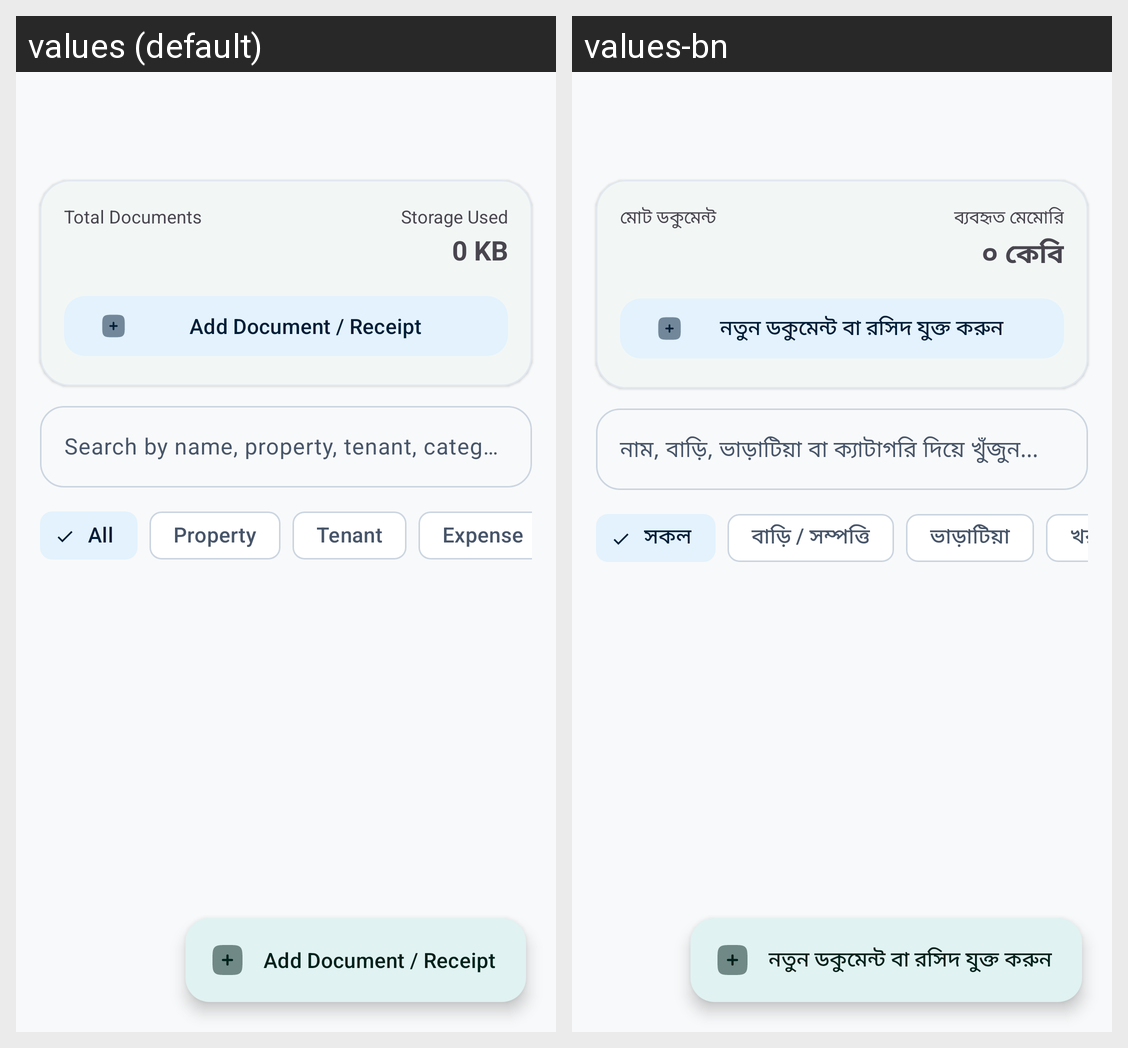

Locale-by-locale string values for the Android screen shown in this grid:
Android screen res/layout/activity_documents.xml rendered under 2 locales, left to right: values (default), values-bn. Device: Nexus 5 (rendered at 1080×1920; each locale shown at half size, 540×960, under a caption strip naming it); theme Theme.RobHouseRental.
Strings drawn on this screen, with the default value and each locale's value (text and hints the layout hard-codes, and strings that could not be matched under every locale, appear in the picture but are not listed):

total_documents
  values: Total Documents
  values-bn: মোট ডকুমেন্ট

storage_used
  values: Storage Used
  values-bn: ব্যবহৃত মেমোরি

storage_zero
  values: 0 KB
  values-bn: ০ কেবি

add_unified_document_title
  values: Add Document / Receipt
  values-bn: নতুন ডকুমেন্ট বা রসিদ যুক্ত করুন

search_documents_hint
  values: Search by name, property, tenant, category...
  values-bn: নাম, বাড়ি, ভাড়াটিয়া বা ক্যাটাগরি দিয়ে খুঁজুন...

type_all
  values: All
  values-bn: সকল

type_property
  values: Property
  values-bn: বাড়ি / সম্পত্তি

type_tenant
  values: Tenant
  values-bn: ভাড়াটিয়া

type_expense
  values: Expense
  values-bn: খরচের ভাউচার
